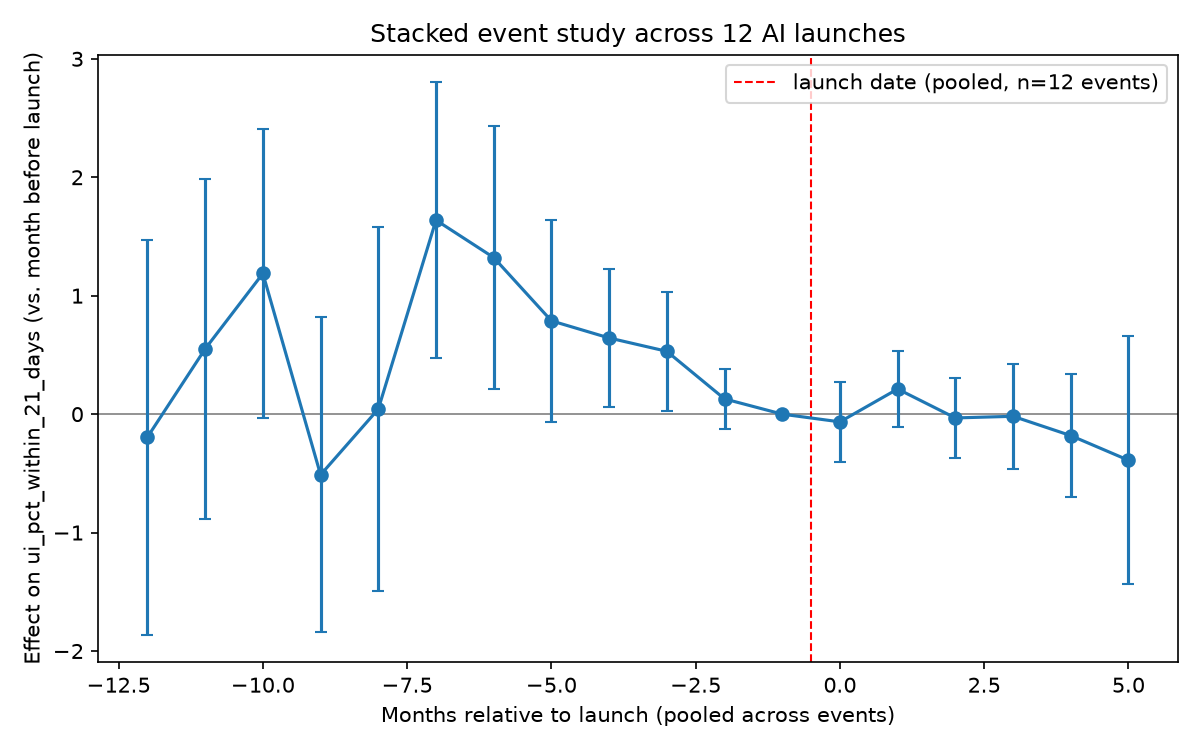

Values plotted in this chart, from the file beside it:
event_time, coef, std_err, ci_low, ci_high, p_value
-12, -0.1936, 0.851, -1.862, 1.474, 0.8201
-11, 0.5513, 0.7329, -0.8852, 1.988, 0.452
-10, 1.188, 0.6206, -0.02879, 2.404, 0.05567
-9, -0.5122, 0.679, -1.843, 0.8186, 0.4506
-8, 0.04276, 0.785, -1.496, 1.581, 0.9566
-7, 1.638, 0.5946, 0.4725, 2.803, 0.005875
-6, 1.322, 0.5657, 0.2134, 2.431, 0.01943
-5, 0.7878, 0.436, -0.06671, 1.642, 0.07077
-4, 0.6431, 0.2977, 0.05964, 1.227, 0.03075
-3, 0.5305, 0.2576, 0.02558, 1.035, 0.03947
-2, 0.1288, 0.1296, -0.1253, 0.3829, 0.3206
-1, 0.0, 0.0, 0.0, 0.0, 
0, -0.06523, 0.1711, -0.4006, 0.2702, 0.7031
1, 0.2123, 0.164, -0.1092, 0.5338, 0.1956
2, -0.03206, 0.1727, -0.3705, 0.3064, 0.8527
3, -0.01821, 0.2264, -0.462, 0.4256, 0.9359
4, -0.1811, 0.2643, -0.6991, 0.3368, 0.4931
5, -0.3892, 0.5346, -1.437, 0.6586, 0.4666
